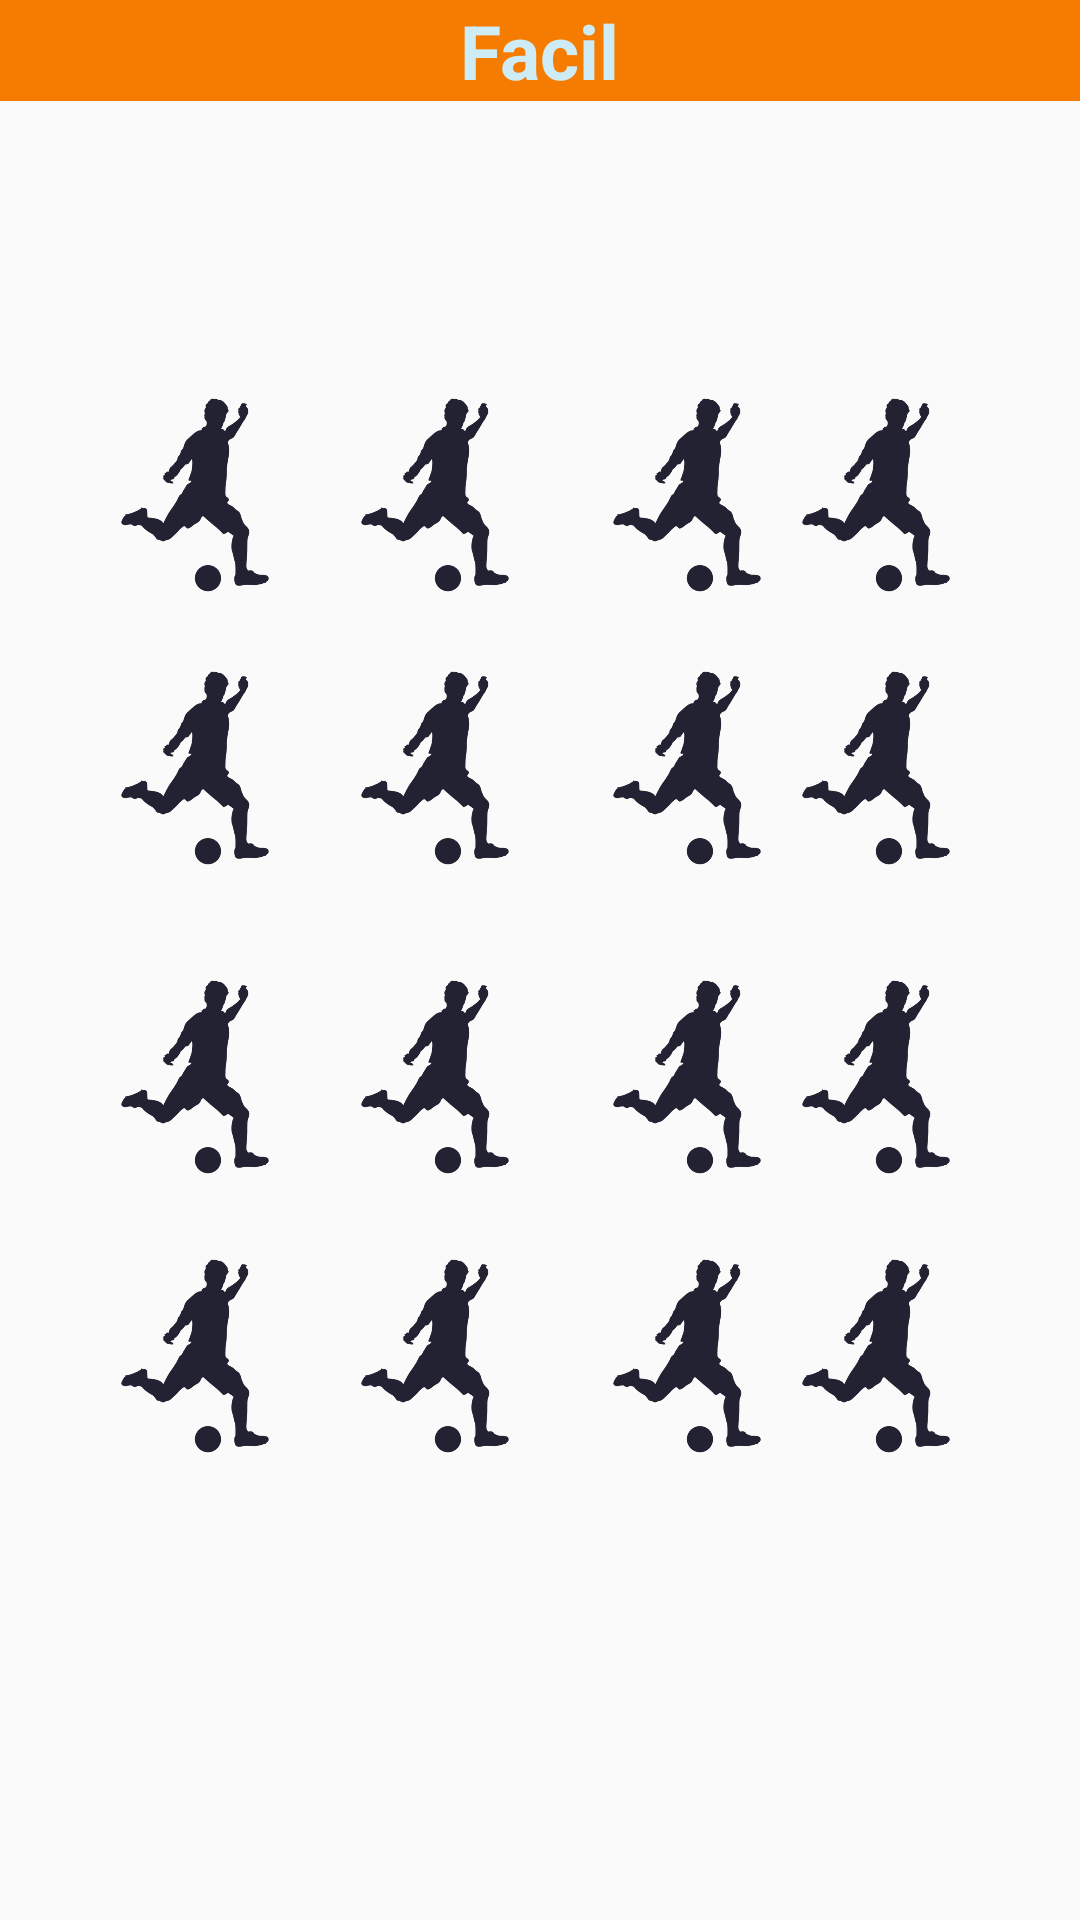

Layout XML and referenced resources for this Android screen:
<!-- AndroidManifest.xml: application theme AppTheme -->
<!-- res/layout/activity_juego_medio.xml -->
<?xml version="1.0" encoding="utf-8"?>
<RelativeLayout
    xmlns:android="http://schemas.android.com/apk/res/android"
    xmlns:app="http://schemas.android.com/apk/res-auto"
    xmlns:tools="http://schemas.android.com/tools"
    android:layout_width="match_parent"
    android:layout_height="match_parent"
    tools:context="com.platzi.concentrese.opciones.JuegoMedioActivity">


    <RelativeLayout
        android:layout_width="match_parent"
        android:layout_height="wrap_content"
        android:background="@color/colorPrimary"
        android:id="@+id/relativeLayout">

        <TextView
            android:layout_width="wrap_content"
            android:layout_height="wrap_content"
            android:text="Facil"
            android:textColor="@color/colorText"
            android:textStyle="bold"
            android:textSize="25dp"
            android:layout_centerVertical="true"
            android:layout_centerHorizontal="true"
            android:id="@+id/tlfacil"/>

        <TextView
            android:id="@+id/tlNumeroIntentos"
            android:layout_width="wrap_content"
            android:layout_height="wrap_content"
            android:text="Número Intentos: 0"
            android:textColor="@color/colorText"
            android:textStyle="bold"
            android:textSize="20dp"
            android:layout_centerHorizontal="true"
            android:visibility="invisible"/>

        <Chronometer
            android:layout_width="wrap_content"
            android:layout_height="wrap_content"
            android:id="@+id/crmTiempo"
            android:textColor="@color/colorText"
            android:textStyle="bold"
            android:textSize="20dp"

            android:layout_centerHorizontal="true"
            android:visibility="invisible"/>


    </RelativeLayout>

    <RelativeLayout
        android:layout_width="match_parent"
        android:layout_height="match_parent"
        android:layout_marginTop="100dp"
        android:padding="20dp">

        <ImageView
            android:id="@+id/carta1"
            android:layout_width="70dp"
            android:layout_height="70dp"
            android:layout_alignParentLeft="true"
            android:layout_alignParentStart="true"
            android:layout_alignParentTop="true"
            android:layout_margin="10dp"
            android:background="@drawable/carta"
            android:onClick="visualizarCarta" />

        <ImageView
            android:id="@+id/carta2"
            android:layout_width="70dp"
            android:layout_height="70dp"
            android:layout_alignTop="@+id/carta1"
            android:layout_toEndOf="@+id/carta1"
            android:layout_toRightOf="@+id/carta1"
            android:background="@drawable/carta"
            android:onClick="visualizarCarta" />


        <ImageView
            android:id="@+id/carta3"
            android:layout_width="70dp"
            android:layout_height="70dp"
            android:layout_alignTop="@+id/carta2"
            android:layout_marginLeft="14dp"
            android:layout_marginStart="14dp"
            android:layout_toEndOf="@+id/carta2"
            android:layout_toRightOf="@+id/carta2"
            android:background="@drawable/carta"
            android:onClick="visualizarCarta" />

        <ImageView
            android:id="@+id/carta4"
            android:layout_width="70dp"
            android:layout_height="70dp"
            android:layout_alignParentEnd="true"
            android:layout_alignParentRight="true"
            android:layout_alignTop="@+id/carta3"
            android:layout_marginEnd="13dp"
            android:layout_marginRight="13dp"
            android:background="@drawable/carta"
            android:onClick="visualizarCarta" />

        <ImageView
            android:id="@+id/carta5"
            android:layout_width="70dp"
            android:layout_height="70dp"
            android:layout_alignLeft="@+id/carta1"
            android:layout_alignStart="@+id/carta1"
            android:layout_below="@+id/carta1"
            android:layout_marginTop="11dp"
            android:background="@drawable/carta"
            android:onClick="visualizarCarta" />

        <ImageView
            android:id="@+id/carta6"
            android:layout_width="70dp"
            android:layout_height="70dp"
            android:layout_alignTop="@+id/carta5"
            android:layout_toEndOf="@+id/carta1"
            android:layout_toRightOf="@+id/carta1"
            android:background="@drawable/carta"
            android:onClick="visualizarCarta" />


        <ImageView
            android:id="@+id/carta7"
            android:layout_width="70dp"
            android:layout_height="70dp"
            android:layout_alignLeft="@+id/carta3"
            android:layout_alignStart="@+id/carta3"
            android:layout_alignTop="@+id/carta6"
            android:background="@drawable/carta"
            android:onClick="visualizarCarta" />

        <ImageView
            android:id="@+id/carta8"
            android:layout_width="70dp"
            android:layout_height="70dp"
            android:layout_alignLeft="@+id/carta4"
            android:layout_alignStart="@+id/carta4"
            android:layout_alignTop="@+id/carta7"
            android:background="@drawable/carta"
            android:onClick="visualizarCarta" />

        <ImageView
            android:id="@+id/carta9"
            android:layout_width="70dp"
            android:layout_height="70dp"
            android:layout_alignLeft="@+id/carta13"
            android:layout_alignStart="@+id/carta13"
            android:layout_alignTop="@+id/carta12"
            android:background="@drawable/carta"
            android:onClick="visualizarCarta" />

        <ImageView
            android:id="@+id/carta10"
            android:layout_width="70dp"
            android:layout_height="70dp"
            android:layout_alignLeft="@+id/carta14"
            android:layout_alignStart="@+id/carta14"
            android:layout_below="@+id/carta14"
            android:layout_marginTop="23dp"
            android:background="@drawable/carta"
            android:onClick="visualizarCarta" />

        <ImageView
            android:id="@+id/carta11"
            android:layout_width="70dp"
            android:layout_height="70dp"
            android:layout_alignLeft="@+id/carta15"
            android:layout_alignStart="@+id/carta15"
            android:layout_alignTop="@+id/carta10"
            android:background="@drawable/carta"
            android:onClick="visualizarCarta" />


        <ImageView
            android:id="@+id/carta12"
            android:layout_width="70dp"
            android:layout_height="70dp"
            android:layout_alignLeft="@+id/carta16"
            android:layout_alignStart="@+id/carta16"
            android:layout_alignTop="@+id/carta11"
            android:background="@drawable/carta"
            android:onClick="visualizarCarta" />

        <ImageView
            android:id="@+id/carta13"
            android:layout_width="70dp"
            android:layout_height="70dp"
            android:layout_alignLeft="@+id/carta8"
            android:layout_alignStart="@+id/carta8"
            android:layout_alignTop="@+id/carta16"
            android:background="@drawable/carta"
            android:onClick="visualizarCarta" />

        <ImageView
            android:id="@+id/carta14"
            android:layout_width="70dp"
            android:layout_height="70dp"
            android:layout_alignLeft="@+id/carta5"
            android:layout_alignStart="@+id/carta5"
            android:layout_below="@+id/carta5"
            android:layout_marginTop="33dp"
            android:background="@drawable/carta"
            android:onClick="visualizarCarta" />

        <ImageView
            android:id="@+id/carta15"
            android:layout_width="70dp"
            android:layout_height="70dp"
            android:layout_alignLeft="@+id/carta6"
            android:layout_alignStart="@+id/carta6"
            android:layout_alignTop="@+id/carta14"
            android:background="@drawable/carta"
            android:onClick="visualizarCarta" />


        <ImageView
            android:id="@+id/carta16"
            android:layout_width="70dp"
            android:layout_height="70dp"
            android:layout_alignLeft="@+id/carta7"
            android:layout_alignStart="@+id/carta7"
            android:layout_alignTop="@+id/carta15"
            android:background="@drawable/carta"
            android:onClick="visualizarCarta" />


    </RelativeLayout>
</RelativeLayout>
<!-- resources referenced by this layout -->
<resources>
  <color name="colorPrimary">#F57C00</color>
  <color name="colorText">#CEECF5</color>
  <!-- drawable carta: png bitmap (drawable-hdpi, 19794 bytes) -->
  <style name="AppTheme" parent="Theme.AppCompat.Light.NoActionBar">
          
          <item name="colorPrimary">@color/colorPrimary</item>
          <item name="colorPrimaryDark">@color/colorPrimaryDark</item>
          <item name="colorAccent">@color/colorAccent</item>
      </style>
  <color name="colorPrimaryDark">#03a9f4</color>
  <color name="colorAccent">#0288D1</color>
</resources>
